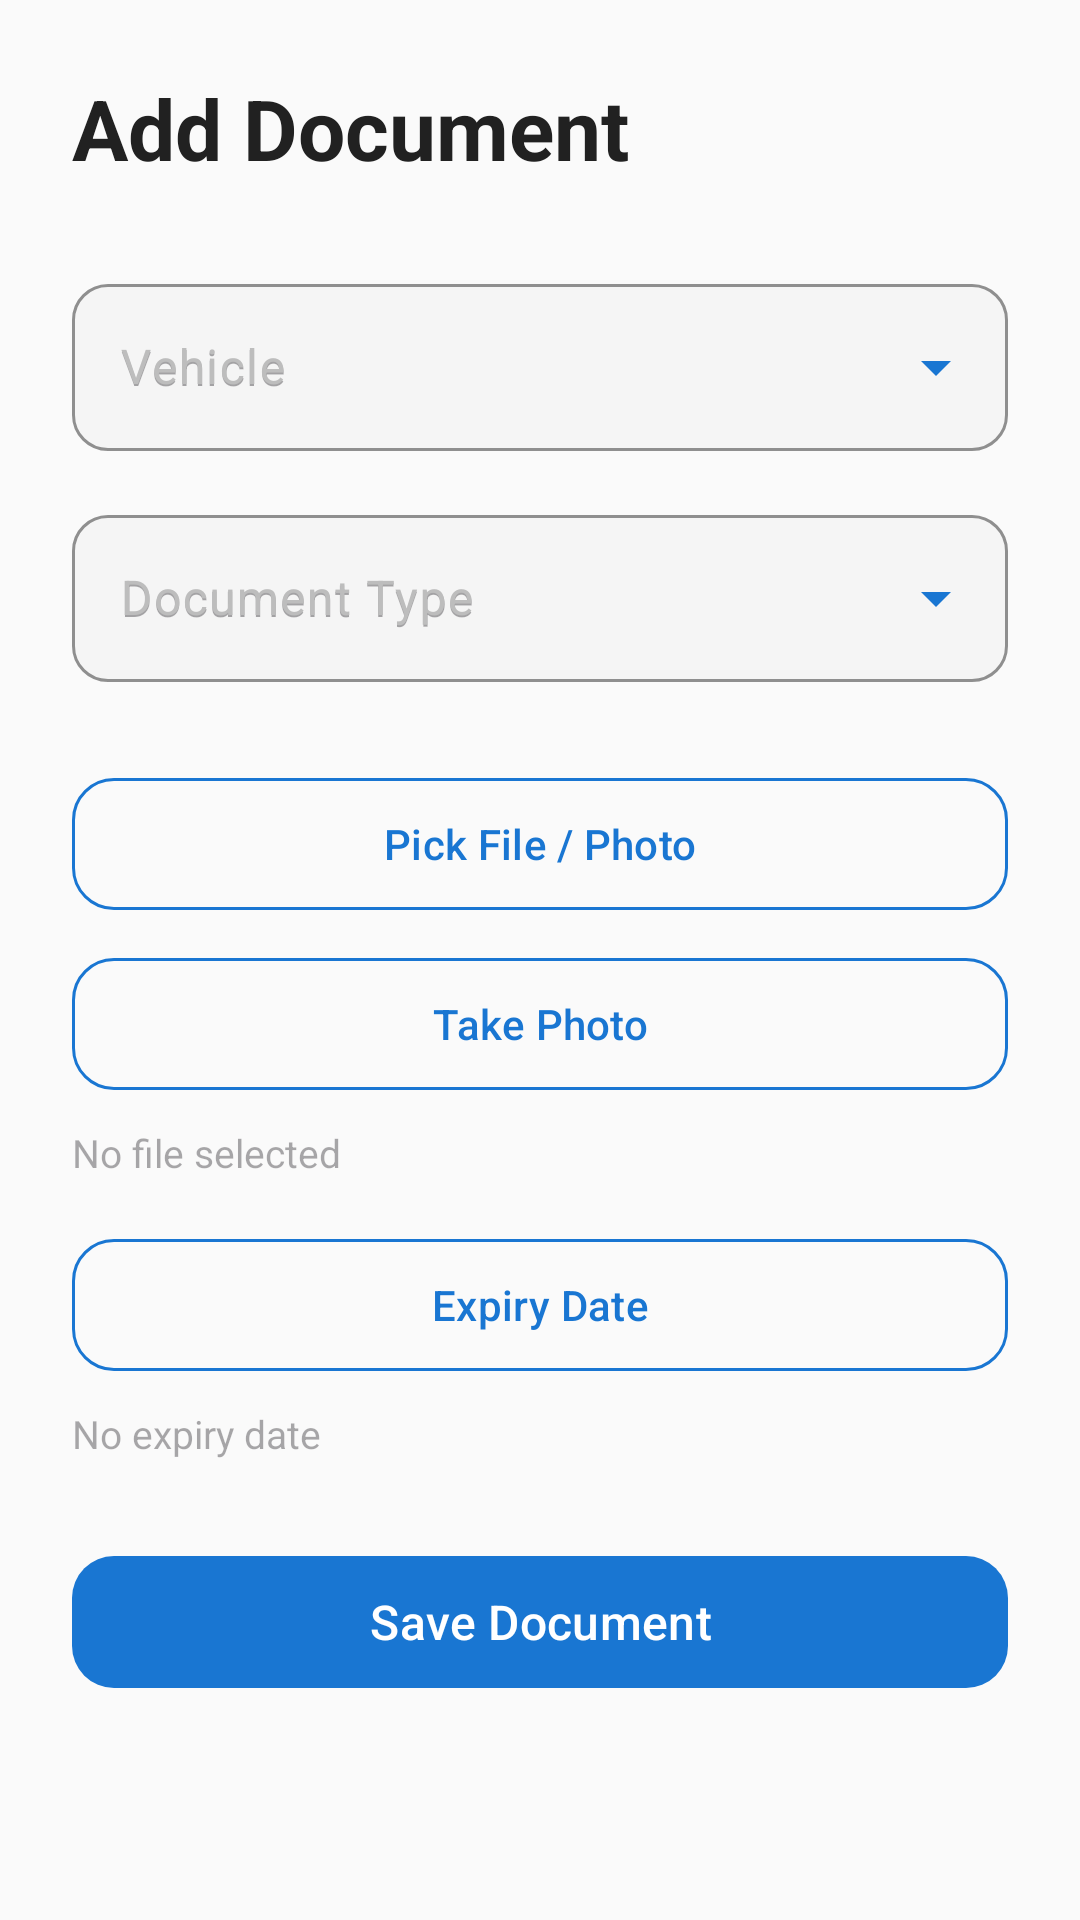

Reconstruct the res/layout file that produces this screen, plus the resources it refers to.
<!-- AndroidManifest.xml: application theme Theme.Geardex -->
<!-- res/layout/fragment_add_document.xml -->
<?xml version="1.0" encoding="utf-8"?>
<ScrollView xmlns:android="http://schemas.android.com/apk/res/android"
    xmlns:app="http://schemas.android.com/apk/res-auto"
    android:layout_width="match_parent"
    android:layout_height="match_parent"
    android:background="@color/surface_dark"
    android:fillViewport="true">

    <LinearLayout
        android:layout_width="match_parent"
        android:layout_height="wrap_content"
        android:orientation="vertical"
        android:padding="@dimen/form_padding">

        <TextView
            android:layout_width="wrap_content"
            android:layout_height="wrap_content"
            android:text="@string/glovebox_add_document"
            android:textColor="@color/text_primary"
            android:textSize="@dimen/header_title_size"
            android:textStyle="bold"
            android:layout_marginBottom="@dimen/form_section_spacing" />

        
        <com.google.android.material.textfield.TextInputLayout
            style="@style/Widget.Geardex.Dropdown"
            android:layout_width="match_parent"
            android:layout_height="wrap_content"
            android:layout_marginBottom="@dimen/form_field_spacing"
            android:hint="@string/doc_vehicle">
            <AutoCompleteTextView
                android:id="@+id/spinner_vehicle"
                android:layout_width="match_parent"
                android:layout_height="wrap_content"
                android:hint="@string/doc_vehicle"
                android:inputType="none"
                android:textColor="@color/text_primary" />
        </com.google.android.material.textfield.TextInputLayout>

        
        <com.google.android.material.textfield.TextInputLayout
            style="@style/Widget.Geardex.Dropdown"
            android:layout_width="match_parent"
            android:layout_height="wrap_content"
            android:layout_marginBottom="@dimen/form_section_spacing"
            android:hint="@string/doc_type">
            <AutoCompleteTextView
                android:id="@+id/spinner_doc_type"
                android:layout_width="match_parent"
                android:layout_height="wrap_content"
                android:hint="@string/doc_type"
                android:inputType="none"
                android:textColor="@color/text_primary" />
        </com.google.android.material.textfield.TextInputLayout>

        
        <com.google.android.material.button.MaterialButton
            android:id="@+id/btn_pick_file"
            style="@style/Widget.Geardex.Button.Outlined"
            android:layout_width="match_parent"
            android:layout_height="@dimen/button_height"
            android:text="@string/doc_pick_file"
            android:layout_marginBottom="@dimen/spacing_sm" />

        
        <com.google.android.material.button.MaterialButton
            android:id="@+id/btn_take_photo"
            style="@style/Widget.Geardex.Button.Outlined"
            android:layout_width="match_parent"
            android:layout_height="@dimen/button_height"
            android:text="@string/doc_take_photo"
            android:layout_marginBottom="@dimen/spacing_sm" />

        <TextView
            android:id="@+id/tv_picked_file"
            android:layout_width="match_parent"
            android:layout_height="wrap_content"
            android:textColor="@color/text_secondary"
            android:textSize="13sp"
            android:layout_marginBottom="@dimen/form_field_spacing"
            android:hint="@string/doc_no_file_selected" />

        
        <com.google.android.material.button.MaterialButton
            android:id="@+id/btn_pick_expiry"
            style="@style/Widget.Geardex.Button.Outlined"
            android:layout_width="match_parent"
            android:layout_height="@dimen/button_height"
            android:text="@string/doc_expiry_date"
            android:layout_marginBottom="@dimen/spacing_sm" />

        <TextView
            android:id="@+id/tv_expiry_date"
            android:layout_width="match_parent"
            android:layout_height="wrap_content"
            android:textColor="@color/text_secondary"
            android:textSize="13sp"
            android:layout_marginBottom="@dimen/form_section_spacing"
            android:hint="@string/doc_no_expiry" />

        <com.google.android.material.button.MaterialButton
            android:id="@+id/btn_save_document"
            style="@style/Widget.Geardex.Button"
            android:layout_width="match_parent"
            android:layout_height="@dimen/button_height"
            android:text="@string/doc_save"
            android:textSize="16sp" />

    </LinearLayout>
</ScrollView>
<!-- resources referenced by this layout -->
<resources>
  <color name="surface_dark">#FAFAFA</color>
  <color name="text_primary">#212121</color>
  <color name="text_secondary">#757575</color>
  <dimen name="button_height">52dp</dimen>
  <dimen name="form_field_spacing">16dp</dimen>
  <dimen name="form_padding">24dp</dimen>
  <dimen name="form_section_spacing">28dp</dimen>
  <dimen name="header_title_size">28sp</dimen>
  <dimen name="spacing_sm">8dp</dimen>
  <string name="doc_expiry_date">Expiry Date</string>
  <string name="doc_no_expiry">No expiry date</string>
  <string name="doc_no_file_selected">No file selected</string>
  <string name="doc_pick_file">Pick File / Photo</string>
  <string name="doc_save">Save Document</string>
  <string name="doc_take_photo">Take Photo</string>
  <string name="doc_type">Document Type</string>
  <string name="doc_vehicle">Vehicle</string>
  <string name="glovebox_add_document">Add Document</string>
  <style name="Widget.Geardex.Button" parent="Widget.Material3.Button">
          <item name="backgroundTint">@color/geardex_orange</item>
          <item name="android:textColor">@color/white</item>
          <item name="cornerRadius">@dimen/button_corner_radius</item>
      </style>
  <style name="Widget.Geardex.Button.Outlined" parent="Widget.Material3.Button.OutlinedButton">
          <item name="cornerRadius">@dimen/button_corner_radius</item>
          <item name="strokeColor">@color/geardex_orange</item>
          <item name="android:textColor">@color/geardex_orange</item>
      </style>
  <style name="Widget.Geardex.Dropdown" parent="Widget.Material3.TextInputLayout.OutlinedBox.ExposedDropdownMenu">
          <item name="boxStrokeColor">@color/geardex_orange</item>
          <item name="hintTextColor">@color/text_secondary</item>
          <item name="android:textColorHint">@color/text_hint</item>
          <item name="boxBackgroundColor">@color/surface_input</item>
          <item name="boxCornerRadiusTopStart">12dp</item>
          <item name="boxCornerRadiusTopEnd">12dp</item>
          <item name="boxCornerRadiusBottomStart">12dp</item>
          <item name="boxCornerRadiusBottomEnd">12dp</item>
          <item name="endIconTint">@color/geardex_orange</item>
      </style>
  <style name="Theme.Geardex" parent="Theme.Material3.Light.NoActionBar">
          <item name="colorPrimary">@color/geardex_orange</item>
          <item name="colorPrimaryVariant">@color/geardex_orange_dark</item>
          <item name="colorOnPrimary">@color/white</item>
          <item name="colorSecondary">@color/geardex_orange_light</item>
          <item name="colorOnSecondary">@color/white</item>
          <item name="colorSurface">@color/surface_dark</item>
          <item name="colorOnSurface">@color/text_primary</item>
          <item name="android:windowBackground">@color/surface_dark</item>
          <item name="android:statusBarColor">@color/surface_dark</item>
          <item name="android:navigationBarColor">@color/nav_background</item>
          <item name="android:windowLightStatusBar">true</item>
          <item name="android:windowLightNavigationBar" tools:targetApi="27">true</item>
          <item name="shapeAppearanceMediumComponent">@style/Shape.Geardex.Medium</item>
      </style>
  <color name="geardex_orange">#1976D2</color>
  <color name="white">#FFFFFFFF</color>
  <dimen name="button_corner_radius">14dp</dimen>
  <color name="text_hint">#BDBDBD</color>
  <color name="surface_input">#F5F5F5</color>
  <color name="geardex_orange_dark">#1565C0</color>
  <color name="geardex_orange_light">#42A5F5</color>
  <color name="nav_background">#FFFFFF</color>
  <style name="Shape.Geardex.Medium" parent="ShapeAppearance.Material3.MediumComponent">
          <item name="cornerSize">@dimen/card_corner_radius</item>
      </style>
  <dimen name="card_corner_radius">20dp</dimen>
</resources>
